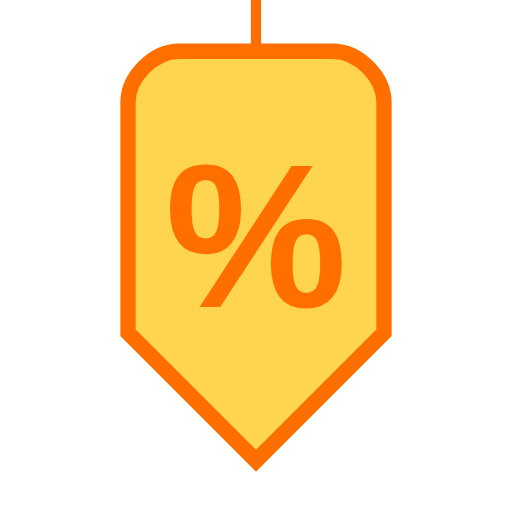
t = 0.00 s
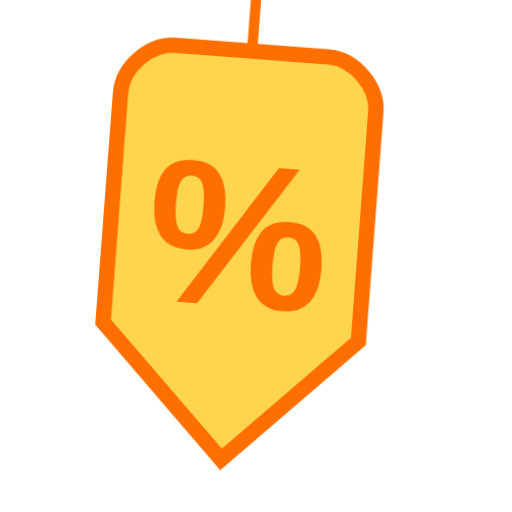
t = 0.38 s
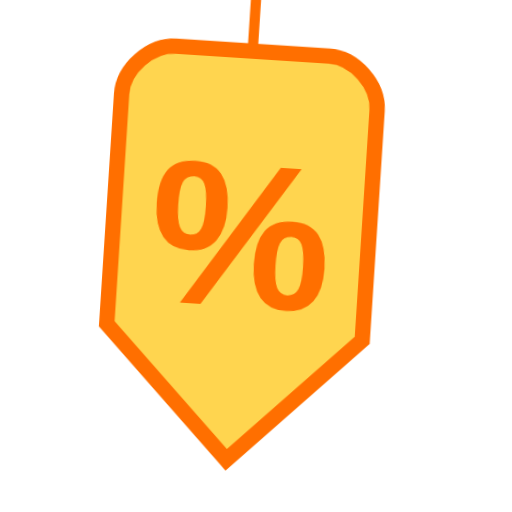
t = 0.75 s
t = 1.00 s: frame unchanged from t = 0.00 s, image omitted
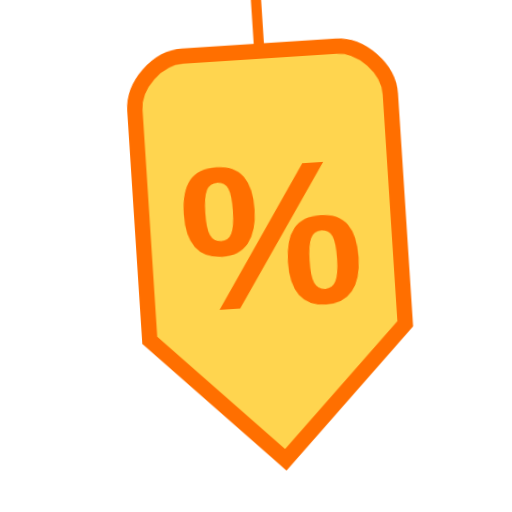
t = 1.25 s
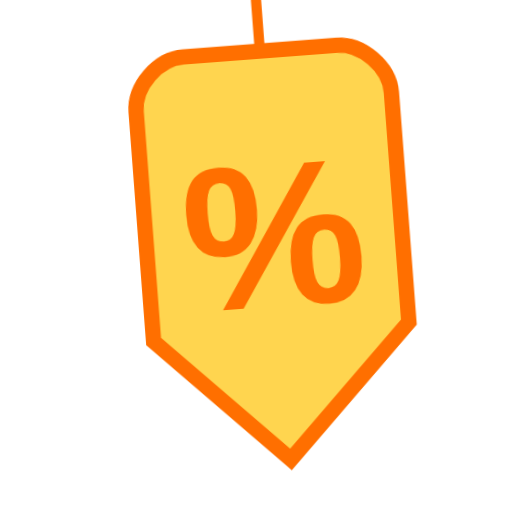
t = 1.63 s

The animated SVG that drew these frames (rendered in a browser with its animation timeline set to each time). Animation: 1 CSS @keyframes rule; one cycle of 2.00 s, repeats indefinitely.

<svg xmlns="http://www.w3.org/2000/svg" viewBox="0 0 100 100">
  <style>
    .price-tag {
      fill: #ffd54f;
      stroke: #ff6f00;
      stroke-width: 3;
    }
    .discount-symbol {
      font-family: 'Comic Sans MS', cursive, sans-serif;
      font-size: 40px;
      font-weight: bold;
      fill: #ff6f00;
    }
    .string {
      stroke: #ff6f00;
      stroke-width: 2;
      stroke-linecap: round;
    }
    @keyframes wiggle {
      0% { transform: rotate(0deg); }
      25% { transform: rotate(5deg); }
      75% { transform: rotate(-5deg); }
      100% { transform: rotate(0deg); }
    }
    .animated-wiggle {
      animation: wiggle 2s ease-in-out infinite;
      transform-origin: top center;
    }
  </style>
  <g class="animated-wiggle">
    <path class="price-tag" d="M50,90 L25,65 L25,20 C25,15 30,10 35,10 L65,10 C70,10 75,15 75,20 L75,65 Z" />
    <line class="string" x1="50" y1="10" x2="50" y2="0" />
    <text x="50" y="60" text-anchor="middle" class="discount-symbol">%</text>
  </g>
</svg>
